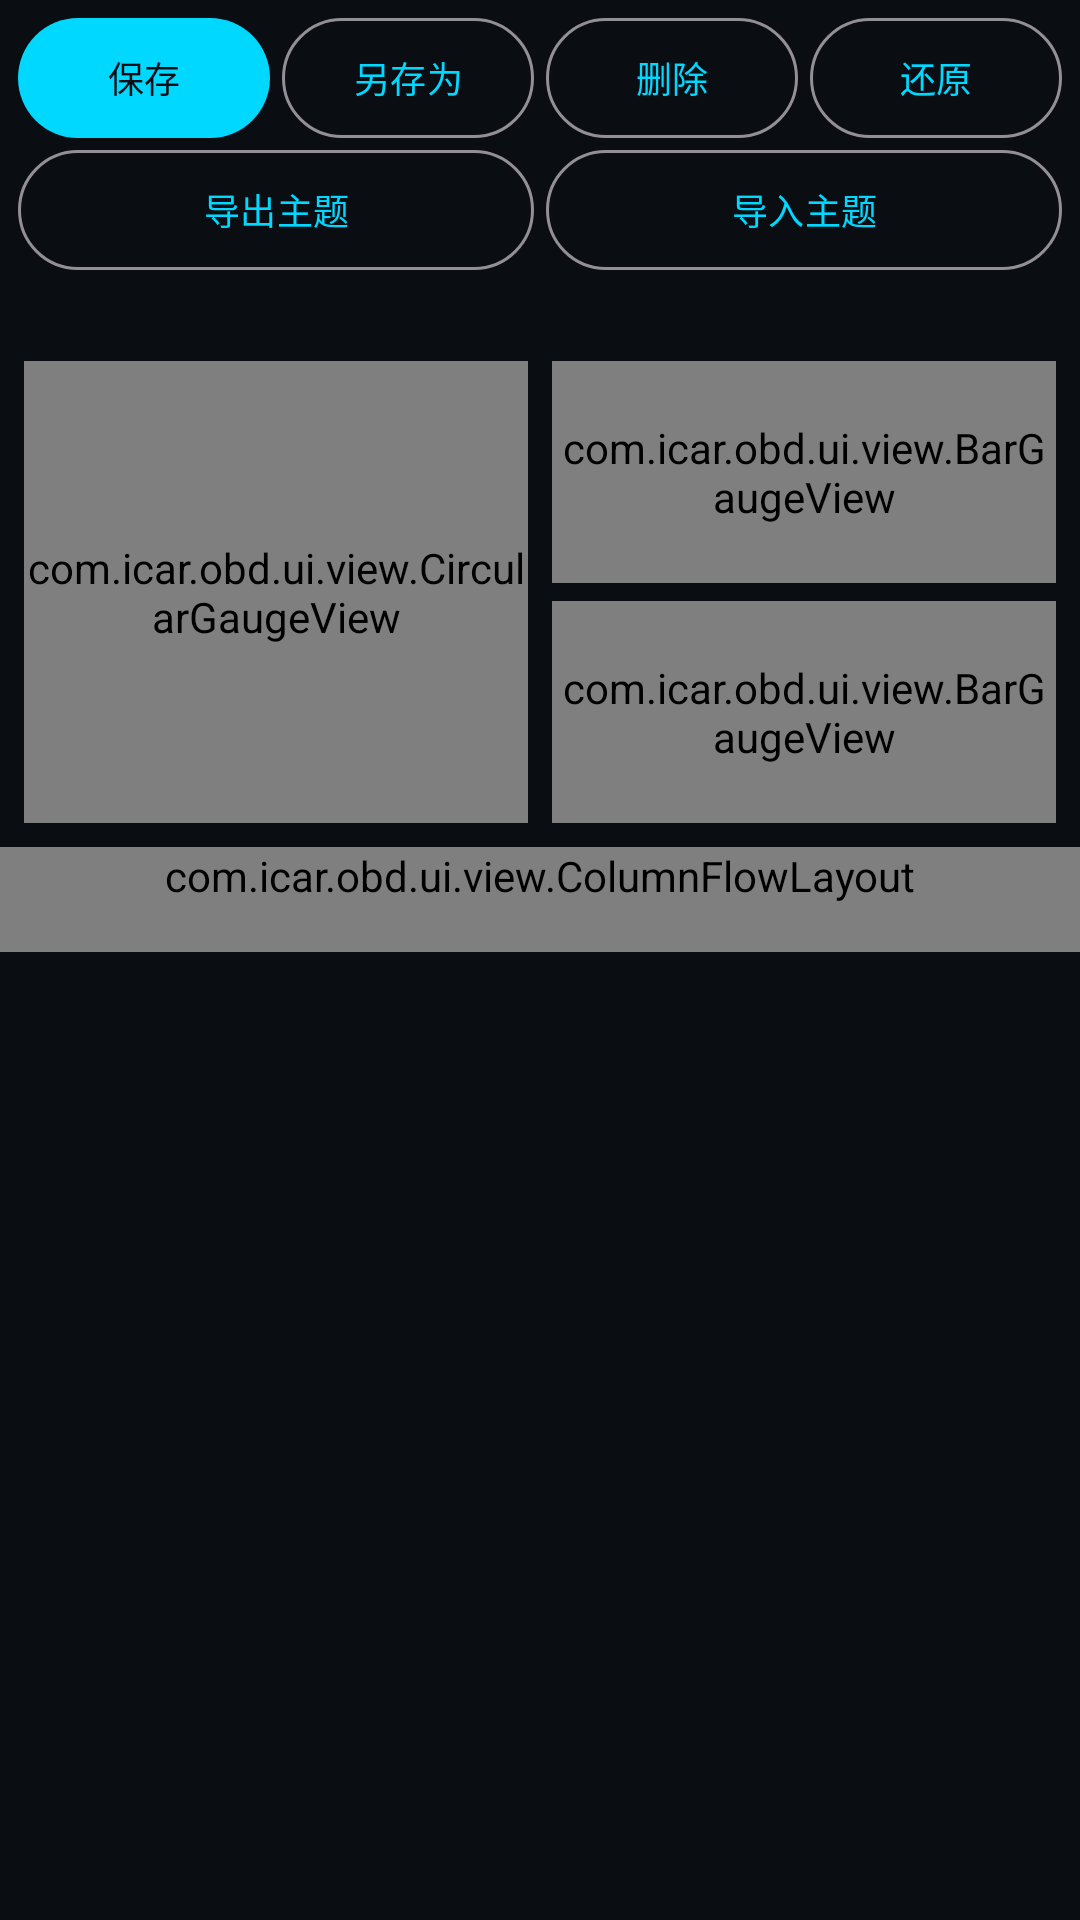

Write the Android layout XML for this screen, with the resource values it uses.
<!-- AndroidManifest.xml: application theme Theme.ICarOBD -->
<!-- res/layout/activity_theme_editor.xml -->
<?xml version="1.0" encoding="utf-8"?>
<LinearLayout xmlns:android="http://schemas.android.com/apk/res/android"
    android:layout_width="match_parent"
    android:layout_height="match_parent"
    android:background="@color/bg"
    android:orientation="vertical">

    <LinearLayout
        android:layout_width="match_parent"
        android:layout_height="wrap_content"
        android:orientation="horizontal"
        android:paddingStart="6dp"
        android:paddingTop="6dp"
        android:paddingEnd="6dp">

        <com.google.android.material.button.MaterialButton
            android:id="@+id/btnThemeSave"
            android:layout_width="0dp"
            android:layout_height="40dp"
            android:layout_weight="1"
            android:insetTop="0dp"
            android:insetBottom="0dp"
            android:minWidth="0dp"
            android:paddingStart="4dp"
            android:paddingEnd="4dp"
            android:text="保存"
            android:textSize="12sp" />

        <com.google.android.material.button.MaterialButton
            android:id="@+id/btnThemeSaveAs"
            style="@style/Widget.Material3.Button.OutlinedButton"
            android:layout_width="0dp"
            android:layout_height="40dp"
            android:layout_marginStart="4dp"
            android:layout_weight="1"
            android:insetTop="0dp"
            android:insetBottom="0dp"
            android:minWidth="0dp"
            android:paddingStart="4dp"
            android:paddingEnd="4dp"
            android:text="另存为"
            android:textSize="12sp" />

        <com.google.android.material.button.MaterialButton
            android:id="@+id/btnThemeDelete"
            style="@style/Widget.Material3.Button.OutlinedButton"
            android:layout_width="0dp"
            android:layout_height="40dp"
            android:layout_marginStart="4dp"
            android:layout_weight="1"
            android:insetTop="0dp"
            android:insetBottom="0dp"
            android:minWidth="0dp"
            android:paddingStart="4dp"
            android:paddingEnd="4dp"
            android:text="删除"
            android:textSize="12sp" />

        <com.google.android.material.button.MaterialButton
            android:id="@+id/btnThemeRevert"
            style="@style/Widget.Material3.Button.OutlinedButton"
            android:layout_width="0dp"
            android:layout_height="40dp"
            android:layout_marginStart="4dp"
            android:layout_weight="1"
            android:insetTop="0dp"
            android:insetBottom="0dp"
            android:minWidth="0dp"
            android:paddingStart="4dp"
            android:paddingEnd="4dp"
            android:text="还原"
            android:textSize="12sp" />
    </LinearLayout>

    <LinearLayout
        android:layout_width="match_parent"
        android:layout_height="wrap_content"
        android:orientation="horizontal"
        android:paddingStart="6dp"
        android:paddingTop="4dp"
        android:paddingEnd="6dp">

        <com.google.android.material.button.MaterialButton
            android:id="@+id/btnThemeExport"
            style="@style/Widget.Material3.Button.OutlinedButton"
            android:layout_width="0dp"
            android:layout_height="40dp"
            android:layout_weight="1"
            android:insetTop="0dp"
            android:insetBottom="0dp"
            android:minWidth="0dp"
            android:paddingStart="4dp"
            android:paddingEnd="4dp"
            android:text="导出主题"
            android:textSize="12sp" />

        <com.google.android.material.button.MaterialButton
            android:id="@+id/btnThemeImport"
            style="@style/Widget.Material3.Button.OutlinedButton"
            android:layout_width="0dp"
            android:layout_height="40dp"
            android:layout_marginStart="4dp"
            android:layout_weight="1"
            android:insetTop="0dp"
            android:insetBottom="0dp"
            android:minWidth="0dp"
            android:paddingStart="4dp"
            android:paddingEnd="4dp"
            android:text="导入主题"
            android:textSize="12sp" />
    </LinearLayout>

    <TextView
        android:id="@+id/tvThemeTitle"
        android:layout_width="match_parent"
        android:layout_height="wrap_content"
        android:paddingStart="12dp"
        android:paddingTop="6dp"
        android:paddingEnd="12dp"
        android:textColor="@color/text_secondary"
        android:textSize="12sp" />

    
    <LinearLayout
        android:layout_width="match_parent"
        android:layout_height="170dp"
        android:orientation="horizontal"
        android:padding="8dp">

        <FrameLayout
            android:id="@+id/pvCardCircle"
            android:layout_width="0dp"
            android:layout_height="match_parent"
            android:layout_weight="1">

            <com.icar.obd.ui.view.CircularGaugeView
                android:id="@+id/pvCircle"
                android:layout_width="match_parent"
                android:layout_height="match_parent" />
        </FrameLayout>

        <LinearLayout
            android:layout_width="0dp"
            android:layout_height="match_parent"
            android:layout_marginStart="8dp"
            android:layout_weight="1"
            android:orientation="vertical">

            <FrameLayout
                android:id="@+id/pvCardBar1"
                android:layout_width="match_parent"
                android:layout_height="0dp"
                android:layout_weight="1">

                <com.icar.obd.ui.view.BarGaugeView
                    android:id="@+id/pvBar1"
                    android:layout_width="match_parent"
                    android:layout_height="match_parent" />
            </FrameLayout>

            <FrameLayout
                android:id="@+id/pvCardBar2"
                android:layout_width="match_parent"
                android:layout_height="0dp"
                android:layout_marginTop="6dp"
                android:layout_weight="1">

                <com.icar.obd.ui.view.BarGaugeView
                    android:id="@+id/pvBar2"
                    android:layout_width="match_parent"
                    android:layout_height="match_parent" />
            </FrameLayout>
        </LinearLayout>
    </LinearLayout>

    <ScrollView
        android:layout_width="match_parent"
        android:layout_height="0dp"
        android:layout_weight="1">

        <com.icar.obd.ui.view.ColumnFlowLayout
            android:id="@+id/themeFields"
            android:layout_width="match_parent"
            android:layout_height="wrap_content"
            android:paddingStart="12dp"
            android:paddingEnd="12dp"
            android:paddingBottom="16dp" />
    </ScrollView>
</LinearLayout>
<!-- resources referenced by this layout -->
<resources>
  <color name="bg">#FF0A0D12</color>
  <color name="text_secondary">#FF9AA8BC</color>
  <style name="Theme.ICarOBD" parent="Theme.Material3.Dark.NoActionBar">
          <item name="colorPrimary">@color/accent</item>
          <item name="colorOnPrimary">@color/bg</item>
          <item name="colorSecondary">@color/accent2</item>
          <item name="android:colorBackground">@color/bg</item>
          <item name="android:statusBarColor">@color/bg</item>
          <item name="android:navigationBarColor">@color/bg_surface</item>
          <item name="android:windowBackground">@color/bg</item>
          <item name="android:textColorPrimary">@color/text_primary</item>
          <item name="android:textColorSecondary">@color/text_secondary</item>
      </style>
  <color name="accent">#FF00D8FF</color>
  <color name="accent2">#FF7C5CFF</color>
  <color name="bg_surface">#FF141A23</color>
  <color name="text_primary">#FFE8EEF7</color>
</resources>
